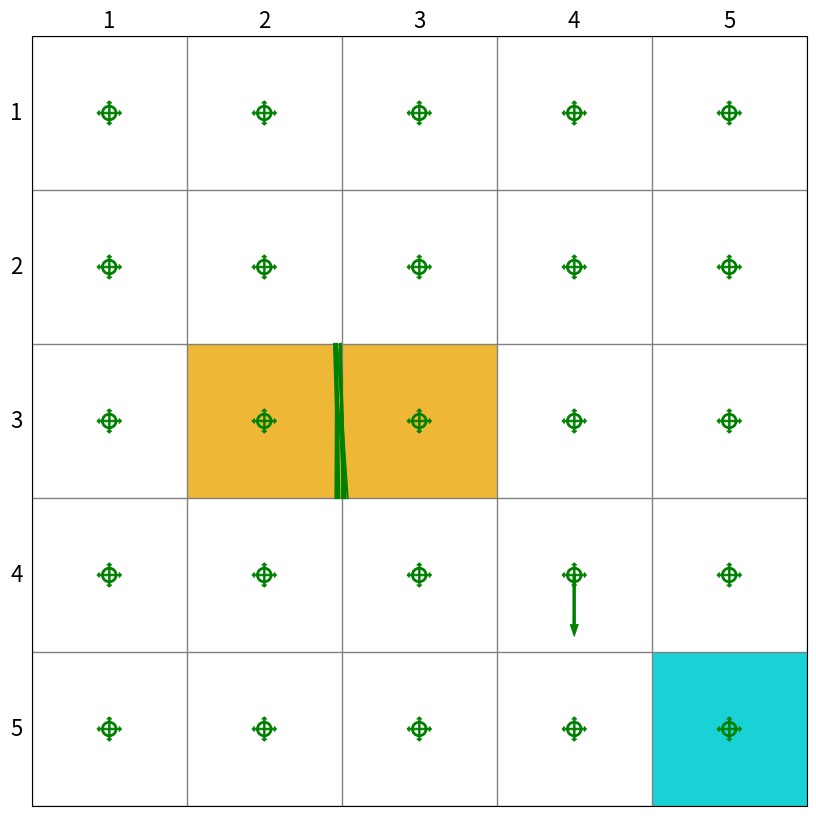

This chart was generated by the following Python code:
from typing import Union

import matplotlib.animation as animation
import matplotlib.patches as patches
import matplotlib.pyplot as plt
import numpy as np

np.random.seed(1)
class Render:
    def __init__(self, target: Union[list, tuple, np.ndarray], forbidden: Union[list, tuple, np.ndarray],
                 size=5):
        """ Render 类的构造函数

        :param target:目标点的位置
        :param forbidden:障碍物区域位置
        :param size:网格世界的size 默认为 5x5
        """
        # 初始化
        self.agent = None
        self.target = target
        self.forbidden = forbidden
        self.size = size
        self.fig = plt.figure(figsize=(10, 10), dpi=self.size * 20)
        self.ax = plt.gca()
        self.ax.xaxis.set_ticks_position('top')
        self.ax.invert_yaxis()
        self.ax.xaxis.set_ticks(range(0, size + 1))
        self.ax.yaxis.set_ticks(range(0, size + 1))
        self.ax.grid(True, linestyle="-", color="gray", linewidth="1", axis='both')
        self.ax.tick_params(bottom=False, left=False, right=False, top=False, labelbottom=False, labelleft=False,
                            labeltop=False)
        # 绘制网格世界的state index 以及grid边框的标号
        # index = 0
        for y in range(size):
            self.write_word(pos=(-0.6, y), word=str(y + 1), size_discount=0.8)
            self.write_word(pos=(y, -0.6), word=str(y + 1), size_discount=0.8)
            # for x in range(size):
            #     self.write_word(pos=(x, y), word="s" + str(index), size_discount=0.65)
            #     index += 1
        # 填充障碍物和目标格子
        for pos in self.forbidden:
            self.fill_block(pos=pos)
        self.fill_block(pos=self.target, color='darkturquoise')
        self.trajectory = []
        self.agent = patches.Arrow(-10, -10, 0.4, 0, color='red', width=0.5)
        self.ax.add_patch(self.agent)

    def fill_block(self, pos: Union[list, tuple, np.ndarray], color: str = '#EDB120', width=1.0,
                   height=1.0) -> patches.RegularPolygon:
        """
        对指定pos的网格填充颜色
        :param width:
        :param height:
        :param pos: 需要填充的网格的左下坐标
        :param color: 填充的颜色 默认为‘EDB120’表示 forbidden 格子 ,‘#4DBEEE’表示 target 格子
        :return: Rectangle对象
        """
        return self.ax.add_patch(
            patches.Rectangle((pos[0], pos[1]),
                              width=1.0,
                              height=1.0,
                              facecolor=color,
                              fill=True,
                              alpha=0.90,
                              ))

    def draw_random_line(self, pos1: Union[list, tuple, np.ndarray], pos2: Union[list, tuple, np.ndarray]) -> None:
        """
        在pos1 和pos2之间生成一条线条，这条线条会在pos1和pos2之间产生随机偏移
        :param pos1: 起点所在位置的坐标
        :param pos2: 终点所在位置的坐标
        :return:None
        """
        offset1 = np.random.uniform(low=-0.05, high=0.05, size=1)
        offset2 = np.random.uniform(low=-0.05, high=0.05, size=1)
        x = [pos1[0] + 0.5, pos2[0] + 0.5]
        y = [pos1[1] + 0.5, pos2[1] + 0.5]
        if pos1[0] == pos2[0]:
            x = [x[0] + offset1, x[1] + offset2]
        else:
            y = [y[0] + offset1, y[1] + offset2]
        self.ax.plot(x, y, color='g', scalex=False, scaley=False)

    def draw_circle(self, pos: Union[list, tuple, np.ndarray], radius: float,
                    color: str = 'green', fill: bool = True) -> patches.CirclePolygon:
        """
        对指定pos的网格内画一个圆
        :param fill: 是否填充圆的内部
        :param radius: 圆的半径
        :param pos: 需要画圆的网格的左下坐标
        :param color: 'lime'表示 绿色
        :return: CirclePolygon
        """
        return self.ax.add_patch(
            patches.Circle((pos[0] + 0.5, pos[1] + 0.5),
                           radius=radius,
                           facecolor=color,
                           edgecolor='green',
                           linewidth=2,
                           fill=fill
                           ))

    def draw_action(self, pos: Union[list, tuple, np.ndarray], toward: Union[list, tuple, np.ndarray],
                    color: str = 'green', radius: float = 0.10) -> None:
        """
        将动作可视化
        :param radius: circle 的半径
        :param pos:网格的左下坐标
        :param toward:(a,b) a b 分别表示 箭头在x方向和y方向的分量 如果是一个 0 向量就画圆
        :param color: 箭头的颜色 默认为green
        :return:None
        """
        if not np.array_equal(np.array(toward), np.array([0, 0])):
            self.ax.add_patch(
                patches.Arrow(pos[0] + 0.5, pos[1] + 0.5, dx=toward[0],
                              dy=toward[1], color=color, width=0.05 + 0.05 * np.linalg.norm(np.array(toward) / 0.5),
                              linewidth=0.5))
        else:
            self.draw_circle(pos=tuple(pos), color='white', radius=radius, fill=False)

    def write_word(self, pos: Union[list, np.ndarray, tuple], word: str, color: str = 'black', y_offset: float = 0,
                   size_discount: float = 1.0) -> None:
        """
        在网格上对应位置写字
        :param pos: 需要写字的格子的左下角坐标
        :param word: 要写的字
        :param color: 字的颜色
        :param y_offset: 字在y方向上关于网格中心的偏移
        :param size_discount: 字体大小 (0-1)
        :return: None
        """
        self.ax.text(pos[0] + 0.5, pos[1] + 0.5 + y_offset, word, size=size_discount * (30 - 2 * self.size), ha='center',
                 va='center', color=color)

    def upgrade_agent(self, pos: Union[list, np.ndarray, tuple], action,
                      next_pos: Union[list, np.ndarray, tuple], ) -> None:
        """
        更新agent的位置
        :param next_pos: 当前pos和下一步的位置
        :param action: 对应位置采取的action
        :param pos: 当前的state位置
        :return: None
        """

        self.trajectory.append([tuple(pos), action, tuple(next_pos)])

    def show_frame(self, t: float = 0.2) -> None:
        """
        显示figure 持续一段时间后 关闭
        :param t: 持续时间
        :return: None
        """
        self.fig.show()

    def save_frame(self, name: str) -> None:
        """
        将当前帧保存
        :param name:保存的文件名
        :return: None
        """
        self.fig.savefig(name + ".jpg")

    def save_video(self, name: str) -> None:
        """
        如果指定了起点 想要将agent从起点到终点的轨迹show出来的话，可以使用这个函数保存视频
        :param name:视频文件的名字
        :return:None
        """
        anim = animation.FuncAnimation(self.fig, self.animate, init_func=self.init(), frames=len(self.trajectory),
                                       interval=25, repeat=False)
        anim.save(name + '.mp4')

    # init 和 animate 都是服务于animation.FuncAnimation
    # 具体用法参考matplotlib官网
    def init(self):
        pass

    def animate(self, i):
        print(i,len(self.trajectory))
        location = self.trajectory[i][0]
        action = self.trajectory[i][1]
        next_location = self.trajectory[i][2]
        next_location = np.clip(next_location, -0.4, self.size - 0.6)
        self.agent.remove()
        if action[0] + action[1] != 0:
            self.agent = patches.Arrow(x=location[0] + 0.5, y=location[1] + 0.5,
                                       dx=action[0] / 2, dy=action[1] / 2,
                                       color='b',
                                       width=0.5)
        else:
            self.agent = patches.Circle(xy=(location[0] + 0.5, location[1] + 0.5),
                                        radius=0.15, fill=True, color='b',
                                        )
        self.ax.add_patch(self.agent)

        self.draw_random_line(pos1=location, pos2=next_location)

    def draw_episode(self):
        for i in range(len(self.trajectory)):
            location = self.trajectory[i][0]
            next_location = self.trajectory[i][2]
            self.draw_random_line(pos1=location, pos2=next_location)

    def add_subplot_to_fig(self, fig, x, y, subplot_position, xlabel, ylabel, title=''):
        """
        在给定的位置上添加一个子图到当前的图中，并在子图中调用plot函数，设置x,y label和title。

        参数:
        x: 用于plot的x数据
        y: 用于plot的y数据
        subplot_position: 子图的位置，格式为 (row, column, index)
        xlabel: x轴的标签
        ylabel: y轴的标签
        title: 子图的标题
        """
        # 在指定位置添加子图
        ax = fig.add_subplot(subplot_position)
        # 调用plot函数绘制图形
        ax.plot(x, y)
        # 设置x,y label和title
        ax.set_xlabel(xlabel)
        ax.set_ylabel(ylabel)
        ax.set_title(title)


if __name__ == '__main__':
    render = Render(target=[4, 4], forbidden=[np.array([1, 2]), np.array([2, 2])], size=5)
    render.draw_action(pos=[3, 3], toward=(0, 0.4))
    # render.save_frame('test1')

    for num in range(10):
        render.draw_random_line(pos1=[1.5, 1.5], pos2=[1.5, 2.5])

    action_to_direction = {
        0: np.array([-1, 0]),
        1: np.array([0, 1]),
        2: np.array([1, 0]),
        3: np.array([0, -1]),
        4: np.array([0, 0]),
    }
    # uniform_policy = np.random.random(size=(25, 5))
    uniform_policy = np.ones(shape=(25, 5)) / 5
    print("uniform_policy:",uniform_policy)

    for state in range(25):
        for action in range(5):
            policy = uniform_policy[state, action]
            render.draw_action(pos=[state // 5, state % 5], toward=policy * 0.4 * action_to_direction[action],
                               radius=0.03 + 0.07 * policy)
    for a in range(5):
        render.trajectory.append((a, a))
    render.show_frame()
